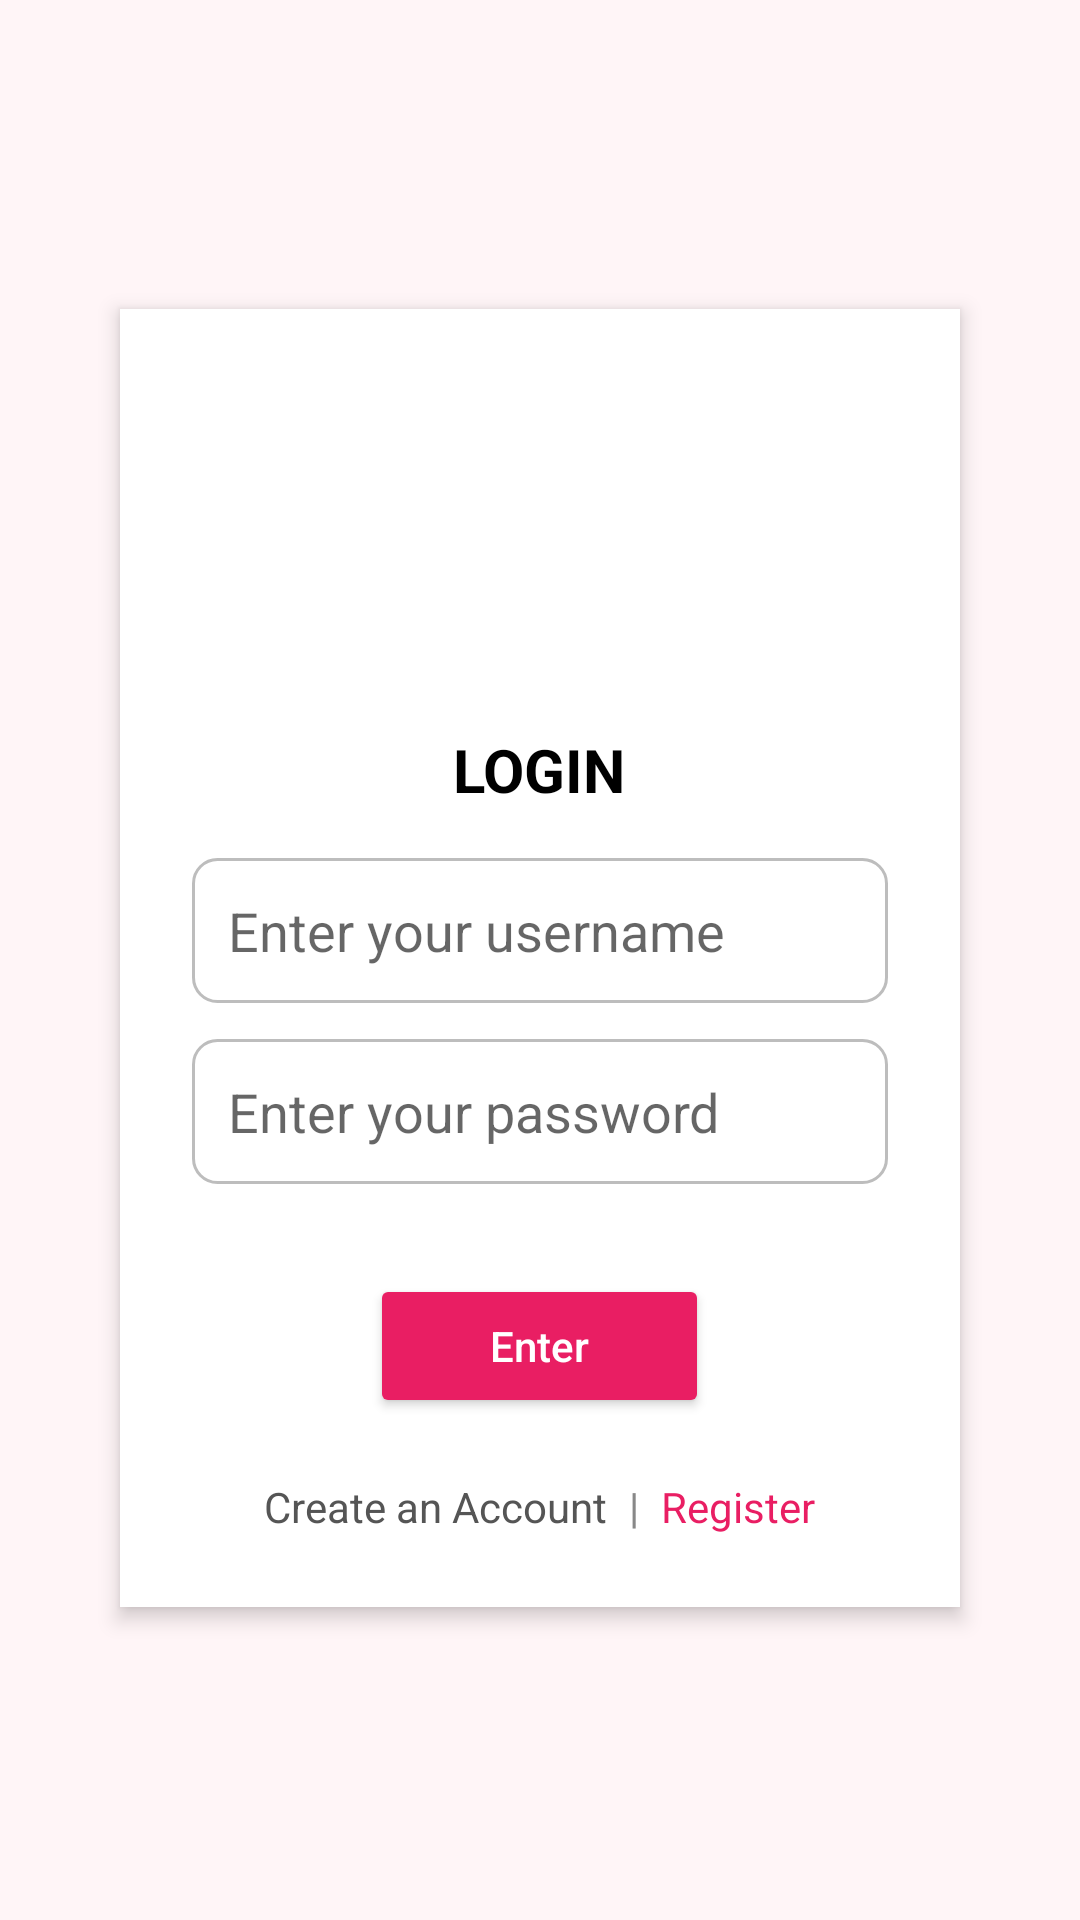

This screen was rendered from an Android layout file. Write that file and the resources it references.
<!-- AndroidManifest.xml: application theme Theme.CampusExpenseManager -->
<!-- res/layout/activity_login.xml -->
<?xml version="1.0" encoding="utf-8"?>
<androidx.constraintlayout.widget.ConstraintLayout
    xmlns:android="http://schemas.android.com/apk/res/android"
    xmlns:app="http://schemas.android.com/apk/res-auto"
    android:layout_width="match_parent"
    android:layout_height="match_parent"
    android:background="#FFF5F7"
    android:fitsSystemWindows="true">

    
    <LinearLayout
        android:id="@+id/contentLayout"
        android:layout_width="0dp"
        android:layout_height="0dp"
        android:gravity="center"
        android:orientation="vertical"
        android:padding="24dp"
        app:layout_constraintBottom_toBottomOf="parent"
        app:layout_constraintEnd_toEndOf="parent"
        app:layout_constraintHorizontal_bias="0.0"
        app:layout_constraintStart_toStartOf="parent"
        app:layout_constraintTop_toTopOf="parent"
        app:layout_constraintVertical_bias="0.0">

        
        <ScrollView
            android:layout_width="match_parent"
            android:layout_height="466dp">

            <LinearLayout
                android:layout_width="match_parent"
                android:layout_height="wrap_content"
                android:layout_margin="16dp"
                android:background="#FFFFFF"
                android:elevation="4dp"
                android:gravity="center"
                android:orientation="vertical"
                android:padding="24dp">

                
                <ImageView
                    android:layout_width="100dp"
                    android:layout_height="100dp"
                    android:layout_marginBottom="16dp"
                    android:src="@drawable/ic_login" />

                
                <TextView
                    android:layout_width="wrap_content"
                    android:layout_height="wrap_content"
                    android:layout_marginBottom="16dp"
                    android:text="LOGIN"
                    android:textColor="#000"
                    android:textSize="20sp"
                    android:textStyle="bold" />

                
                <EditText
                    android:id="@+id/et_username"
                    android:layout_width="match_parent"
                    android:layout_height="wrap_content"
                    android:layout_marginBottom="12dp"
                    android:background="@drawable/edittext_border_black"
                    android:drawablePadding="8dp"
                    android:hint="Enter your username"
                    android:padding="12dp" />

                
                <EditText
                    android:id="@+id/et_password"
                    android:layout_width="match_parent"
                    android:layout_height="wrap_content"
                    android:layout_marginBottom="30dp"
                    android:background="@drawable/edittext_border_black"
                    android:drawablePadding="8dp"
                    android:hint="Enter your password"
                    android:inputType="textPassword"
                    android:padding="12dp" />

                
                <Button
                    android:id="@+id/btn_enter"
                    android:layout_width="wrap_content"
                    android:layout_height="wrap_content"
                    android:layout_gravity="center"
                    android:layout_marginBottom="12dp"
                    android:backgroundTint="#E91E63"
                    android:paddingHorizontal="40dp"
                    android:paddingVertical="10dp"
                    android:text="Enter"
                    android:textAllCaps="false"
                    android:textColor="#FFFFFF" />

                
                <LinearLayout
                    android:layout_width="wrap_content"
                    android:layout_height="wrap_content"
                    android:layout_marginTop="8dp"
                    android:gravity="center"
                    android:orientation="horizontal">

                    <TextView
                        android:layout_width="wrap_content"
                        android:layout_height="wrap_content"
                        android:text="Create an Account"
                        android:textColor="#555555"
                        android:textSize="14sp" />

                    <TextView
                        android:layout_width="wrap_content"
                        android:layout_height="wrap_content"
                        android:paddingHorizontal="4dp"
                        android:text=" | "
                        android:textColor="#888888"
                        android:textSize="14sp" />

                    <TextView
                        android:id="@+id/tv_register"
                        android:layout_width="wrap_content"
                        android:layout_height="wrap_content"
                        android:clickable="true"
                        android:focusable="true"
                        android:foreground="?attr/selectableItemBackgroundBorderless"
                        android:text="Register"
                        android:textColor="#E91E63"
                        android:textSize="14sp" />
                </LinearLayout>

            </LinearLayout>
        </ScrollView>

    </LinearLayout>

</androidx.constraintlayout.widget.ConstraintLayout>
<!-- resources referenced by this layout -->
<resources>
  <!-- drawable edittext_border_black (drawable) -->
  <?xml version="1.0" encoding="utf-8"?>
  <shape xmlns:android="http://schemas.android.com/apk/res/android"
      android:shape="rectangle">
  
      
      <solid android:color="@android:color/white" />
  
      
      <stroke
          android:width="1dp"
          android:color="#BDBDBD" />
  
      
      <corners android:radius="8dp" />
  
      
      <padding
          android:left="10dp"
          android:top="8dp"
          android:right="10dp"
          android:bottom="8dp" />
  </shape>
  <style name="Theme.CampusExpenseManager" parent="Base.Theme.CampusExpenseManager" />
  <style name="Base.Theme.CampusExpenseManager" parent="Theme.AppCompat.Light.DarkActionBar">
          
          <item name="colorPrimary">#FF3366</item> 
          <item name="colorPrimaryDark">#CC2952</item> 
          <item name="colorAccent">#FF6699</item> 
          
      </style>
</resources>
